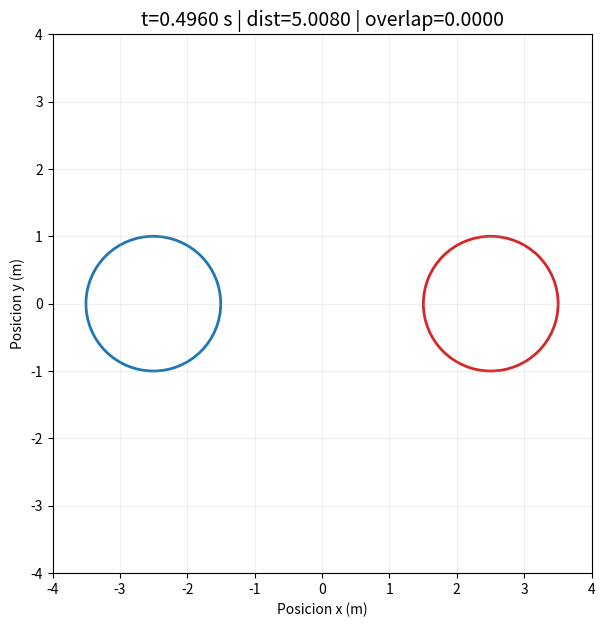

The script that saved this image: (Note: this script raises an exception after producing the figure.)
#!/usr/bin/env python3
"""Render a GIF of two-particle collision using the same math as simulation.

Physics matched with simulation package:
- Contact force only when overlap > 0: F = k * overlap along collision normal
- Acceleration: a = F / m
- Integrator: Velocity Verlet (same update pattern)
"""

from __future__ import annotations

import argparse
from pathlib import Path

import matplotlib.pyplot as plt
import numpy as np
from matplotlib import animation
from matplotlib.patches import Circle


def compute_accelerations(x: np.ndarray, y: np.ndarray, m: float, k: float, r: float) -> tuple[np.ndarray, np.ndarray]:
    ax = np.zeros(2)
    ay = np.zeros(2)

    min_dist = 2.0 * r
    dx = x[0] - x[1]
    dy = y[0] - y[1]
    dist2 = dx * dx + dy * dy

    if dist2 < min_dist * min_dist:
        dist = float(np.sqrt(dist2))
        nx = dx / dist if dist > 0.0 else 1.0
        ny = dy / dist if dist > 0.0 else 0.0
        overlap = min_dist - dist
        accel = (k / m) * overlap

        ax[0] += accel * nx
        ay[0] += accel * ny
        ax[1] -= accel * nx
        ay[1] -= accel * ny

    return ax, ay


def velocity_verlet_step(
    x: np.ndarray,
    y: np.ndarray,
    vx: np.ndarray,
    vy: np.ndarray,
    ax: np.ndarray,
    ay: np.ndarray,
    dt: float,
    m: float,
    k: float,
    r: float,
) -> tuple[np.ndarray, np.ndarray, np.ndarray, np.ndarray, np.ndarray, np.ndarray]:
    half_dt = 0.5 * dt
    dt2 = dt * dt

    x = x + vx * dt + 0.5 * ax * dt2
    y = y + vy * dt + 0.5 * ay * dt2
    vx = vx + ax * half_dt
    vy = vy + ay * half_dt

    ax_new, ay_new = compute_accelerations(x, y, m, k, r)

    vx = vx + ax_new * half_dt
    vy = vy + ay_new * half_dt

    return x, y, vx, vy, ax_new, ay_new


def simulate(args: argparse.Namespace) -> tuple[np.ndarray, list[tuple[np.ndarray, np.ndarray]]]:
    x = np.array([args.x1, args.x2], dtype=float)
    y = np.array([args.y1, args.y2], dtype=float)
    vx = np.array([args.vx1, args.vx2], dtype=float)
    vy = np.array([args.vy1, args.vy2], dtype=float)

    ax, ay = compute_accelerations(x, y, args.m, args.k, args.r)

    t = 0.0
    next_out = 0.0
    steps = int(np.ceil(args.tf / args.dt))

    times: list[float] = []
    frames: list[tuple[np.ndarray, np.ndarray]] = []

    for step in range(steps + 1):
        if t + 1e-12 >= next_out:
            times.append(t)
            frames.append((x.copy(), y.copy()))
            next_out += args.dt2

        if step == steps:
            break

        x, y, vx, vy, ax, ay = velocity_verlet_step(
            x=x,
            y=y,
            vx=vx,
            vy=vy,
            ax=ax,
            ay=ay,
            dt=args.dt,
            m=args.m,
            k=args.k,
            r=args.r,
        )
        t += args.dt

    return np.array(times), frames


def parse_args() -> argparse.Namespace:
    parser = argparse.ArgumentParser(description="Create a zoomed GIF of two particles colliding.")

    parser.add_argument("--r", type=float, default=1.0, help="Particle radius")
    parser.add_argument("--m", type=float, default=1.0, help="Particle mass")
    parser.add_argument("--k", type=float, default=1.0e3, help="Elastic constant")

    parser.add_argument("--x1", type=float, default=-3.0)
    parser.add_argument("--y1", type=float, default=0.0)
    parser.add_argument("--x2", type=float, default=3.0)
    parser.add_argument("--y2", type=float, default=0.0)

    parser.add_argument("--vx1", type=float, default=1.0)
    parser.add_argument("--vy1", type=float, default=0.0)
    parser.add_argument("--vx2", type=float, default=-1.0)
    parser.add_argument("--vy2", type=float, default=0.0)

    parser.add_argument("--tf", type=float, default=8.0, help="Final time")
    parser.add_argument("--dt", type=float, default=0.001, help="Integration time step")
    parser.add_argument("--dt2", type=float, default=0.002, help="Output frame time step")

    parser.add_argument("--zoom", type=float, default=4.0, help="Half-width of zoom window")
    parser.add_argument("--fps", type=int, default=30)
    parser.add_argument("--out", type=Path, default=Path("outputs") / "two_particle_collision.gif")

    return parser.parse_args()


def main() -> None:
    args = parse_args()
    times, frames = simulate(args)

    fig, ax = plt.subplots(figsize=(7, 7))
    ax.set_aspect("equal", "box")
    ax.set_xlim(-args.zoom, args.zoom)
    ax.set_ylim(-args.zoom, args.zoom)
    ax.set_xlabel("Posicion x (m)")
    ax.set_ylabel("Posicion y (m)")
    ax.grid(True, alpha=0.2)

    p1 = Circle((frames[0][0][0], frames[0][1][0]), args.r, fill=False, edgecolor="#1f77b4", linewidth=2.0)
    p2 = Circle((frames[0][0][1], frames[0][1][1]), args.r, fill=False, edgecolor="#d62728", linewidth=2.0)
    ax.add_patch(p1)
    ax.add_patch(p2)

    info = ax.set_title("", fontsize=14)

    def update(i: int):
        x, y = frames[i]
        p1.center = (x[0], y[0])
        p2.center = (x[1], y[1])

        dx = x[0] - x[1]
        dy = y[0] - y[1]
        dist = float(np.sqrt(dx * dx + dy * dy))
        overlap = max(0.0, 2.0 * args.r - dist)

        info.set_text(f"t={times[i]:.4f} s | dist={dist:.4f} | overlap={overlap:.4f}")
        return p1, p2, info

    anim = animation.FuncAnimation(fig, update, frames=len(frames), interval=1000 / args.fps, blit=False)

    args.out.parent.mkdir(parents=True, exist_ok=True)
    writer = animation.PillowWriter(fps=args.fps)
    anim.save(str(args.out), writer=writer, dpi=200)
    plt.close(fig)

    print(f"GIF saved to: {args.out}")


if __name__ == "__main__":
    main()
